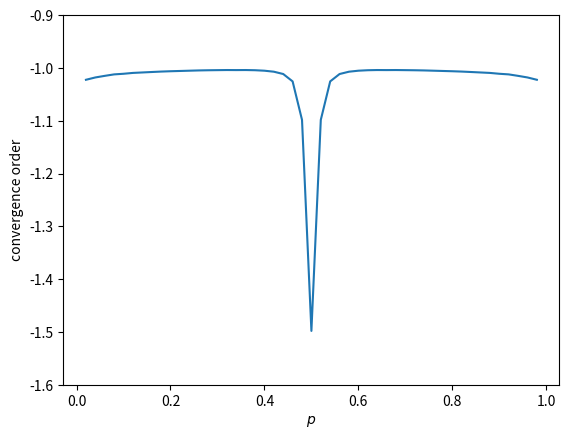

This figure's Python source: (Note: this script raises an exception after producing the figure.)
import matplotlib.pyplot as plt
import numpy as np
import os

from scipy.stats import norm, binom

def slope(p):
    def error(n):
        ks = np.arange(0, n+1, 1.)
        h  = 1 / np.sqrt(n*p*(1-p))
        xs = ( ks - n * p ) * h

        return np.abs(binom.pmf(ks, n, p) - norm.pdf(xs) * h).max()


    ns = np.arange(500, 1000, 1)

    return np.polyfit( np.log(ns), np.log(np.vectorize(error)(ns)), 1 )[0]

ps = np.arange(0.02, 0.99, 0.02)

plt.plot(ps, np.vectorize(slope)(ps))
plt.ylim([-1.6, -0.9])
plt.xlabel("$p$")
plt.ylabel("convergence order")
plt.savefig( os.path.splitext(__file__)[0] + ".pdf" )
